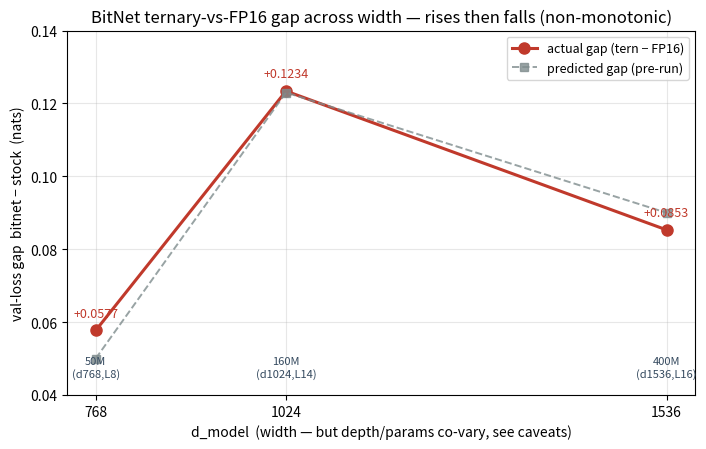

The matplotlib source for this figure:
#!/usr/bin/env python3
"""Plot the ternary-vs-FP16 val-loss gap against model width (d_model).

Reads no artifacts at runtime — the three verified gap points are hard-coded
from RESULTS.md (50M / 160M / 400M @ step 1700, seed 42). Writes gap_vs_width.png
alongside this script.

Run:  python plot_gap_vs_width.py
"""
import matplotlib
matplotlib.use("Agg")
import matplotlib.pyplot as plt

# (d_model, params_label, gap in nats, predicted gap)
points = [
    (768,  "50M\n(d768,L8)",   0.0577, 0.05),
    (1024, "160M\n(d1024,L14)", 0.1234, 0.123),
    (1536, "400M\n(d1536,L16)", 0.0853, 0.09),
]
d  = [p[0] for p in points]
g  = [p[2] for p in points]
gp = [p[3] for p in points]
lab = [p[1] for p in points]

fig, ax = plt.subplots(figsize=(7.2, 4.6))
ax.plot(d, g,  "-o", color="#c0392b", lw=2.2, ms=8, label="actual gap (tern − FP16)")
ax.plot(d, gp, "--s", color="#7f8c8d", lw=1.4, ms=6, alpha=0.8, label="predicted gap (pre-run)")

for x, y, t in zip(d, g, lab):
    ax.annotate(f"+{y:.4f}", (x, y), textcoords="offset points",
                xytext=(0, 10), ha="center", fontsize=9, color="#c0392b")
for x, t in zip(d, lab):
    ax.annotate(t, (x, 0.045), textcoords="offset points",
                xytext=(0, 0), ha="center", fontsize=8, color="#34495e")

ax.set_xlabel("d_model  (width — but depth/params co-vary, see caveats)")
ax.set_ylabel("val-loss gap  bitnet − stock  (nats)")
ax.set_title("BitNet ternary-vs-FP16 gap across width — rises then falls (non-monotonic)")
ax.set_ylim(0.04, 0.14)
ax.set_xticks(d)
ax.grid(True, alpha=0.3)
ax.legend(loc="upper right", fontsize=9)
fig.tight_layout()
out = "gap_vs_width.png"
fig.savefig(out, dpi=140)
print(f"wrote {out}")
